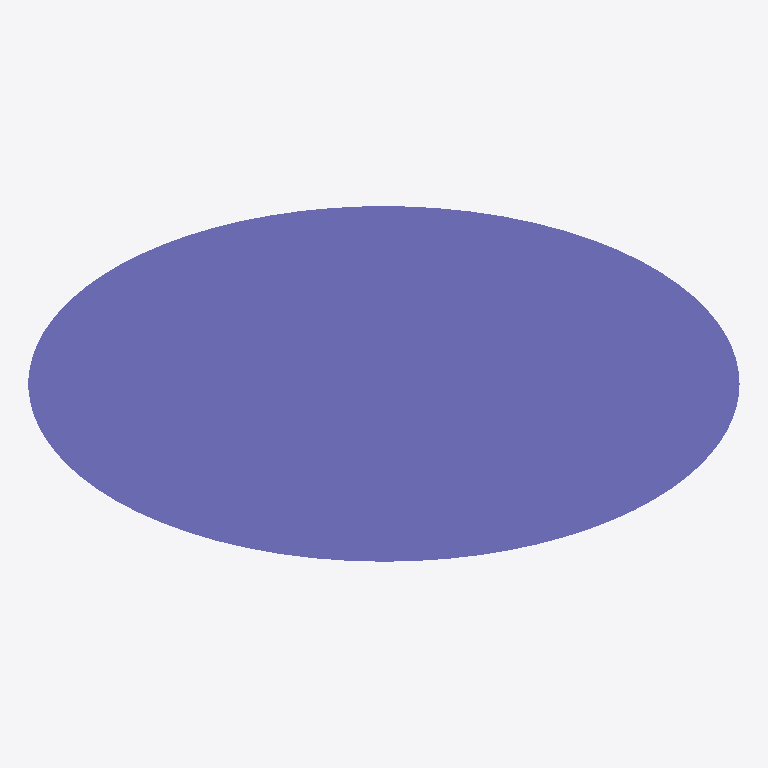
Plan cut of the same IFC building model at storey 'Floor' (level 0.00 m, cut at 1.40 m), seen from above with north up, elements coloured by IFC class: 1 column (violet). Cut surfaces are drawn darker.
Extent 1.6 m × 0.8 m × 2.5 m (x, y, z). Storeys (1): Floor at 0.00 m. Elements (1): 1 IfcColumn.

HEADER;
FILE_DESCRIPTION(('ViewDefinition [CoordinationView_V2.0]'),'2;1');
FILE_NAME('test.ifc','2024-01-01',(''),(''),'','','');
FILE_SCHEMA(('IFC2X3'));
ENDSEC;
DATA;
#15=IFCPROJECT('3001',#3,'FuzzV3',$,$,$,$,(#14),#8);
#17=IFCSITE('3002',#3,'Site',$,$,#16,$,$,.ELEMENT.,$,$,$,$,$);
#19=IFCBUILDING('3004',#3,'Building',$,$,#16,$,$,.ELEMENT.,$,$,$);
#21=IFCBUILDINGSTOREY('3006',#3,'Floor',$,$,#16,$,$,.ELEMENT.,0.0);
#104=IFCCOLUMN('EP01',#3,'EllipseColumn',$,$,#16,#103,$);
ENDSEC;
